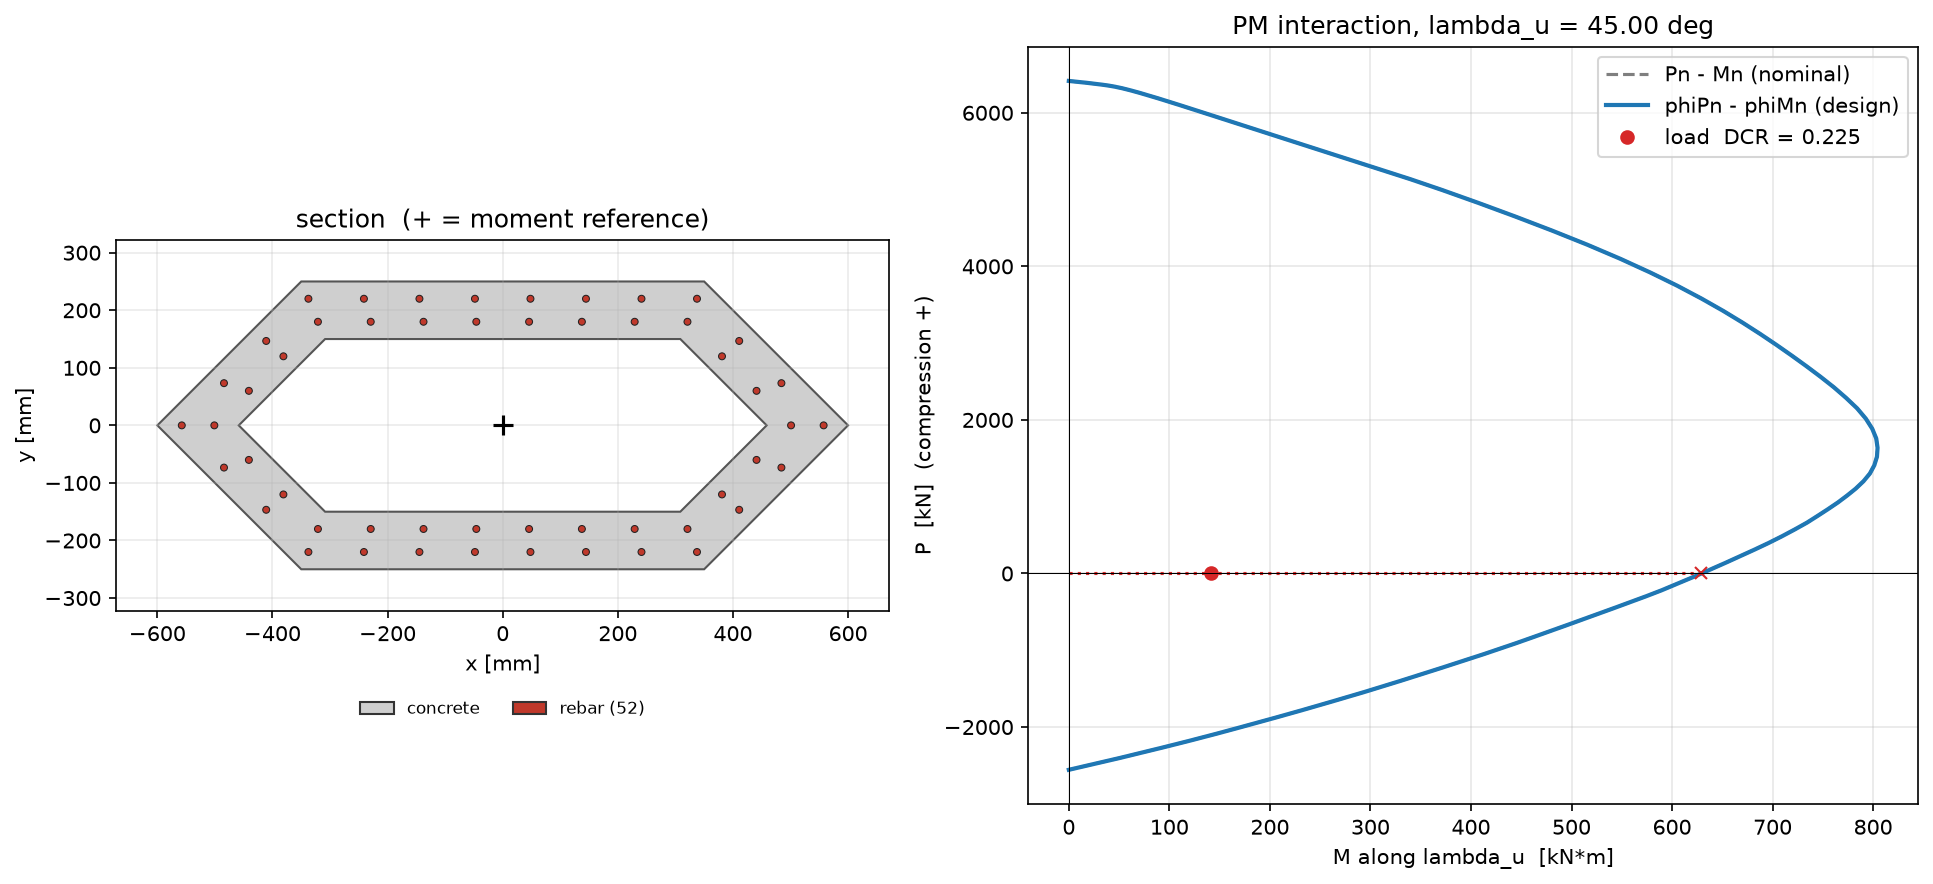

Data behind this chart, as committed beside it:
c_mm, theta_deg, Pn_kN, Mnx_kNm, Mny_kNm, Mn_kNm, eps_t, phi, phiPn_kN, phiMn_kNm
inf, nan, 6415, 0, 0, 0, -0.002, 1, 6415, 0
13000, 75.24, 6406, 5.178, 5.178, 7.323, -0.001946, 1, 6406, 7.323
12600, 75.25, 6405, 5.35, 5.35, 7.566, -0.001944, 1, 6405, 7.566
12213, 75.25, 6405, 5.528, 5.528, 7.817, -0.001942, 1, 6405, 7.817
11837, 75.25, 6405, 5.712, 5.712, 8.077, -0.00194, 1, 6405, 8.077
11473, 75.25, 6404, 5.902, 5.902, 8.347, -0.001938, 1, 6404, 8.347
11121, 75.25, 6404, 6.099, 6.099, 8.625, -0.001936, 1, 6404, 8.625
10779, 75.25, 6403, 6.303, 6.303, 8.914, -0.001934, 1, 6403, 8.914
10447, 75.25, 6403, 6.514, 6.514, 9.212, -0.001932, 1, 6403, 9.212
10126, 75.25, 6403, 6.733, 6.733, 9.521, -0.00193, 1, 6403, 9.521
9815, 75.25, 6402, 6.959, 6.959, 9.841, -0.001927, 1, 6402, 9.841
9513, 75.25, 6402, 7.193, 7.193, 10.17, -0.001925, 1, 6402, 10.17
9220, 75.25, 6401, 7.436, 7.436, 10.52, -0.001923, 1, 6401, 10.52
8937, 75.25, 6401, 7.687, 7.687, 10.87, -0.00192, 1, 6401, 10.87
8662, 75.25, 6400, 7.948, 7.948, 11.24, -0.001917, 1, 6400, 11.24
8396, 75.25, 6400, 8.217, 8.217, 11.62, -0.001915, 1, 6400, 11.62
8138, 75.25, 6399, 8.497, 8.497, 12.02, -0.001912, 1, 6399, 12.02
7888, 75.26, 6398, 8.787, 8.787, 12.43, -0.001909, 1, 6398, 12.43
7645, 75.26, 6398, 9.087, 9.087, 12.85, -0.001906, 1, 6398, 12.85
7410, 75.26, 6397, 9.398, 9.398, 13.29, -0.001903, 1, 6397, 13.29
7182, 75.26, 6397, 9.721, 9.721, 13.75, -0.0019, 1, 6397, 13.75
6961, 75.26, 6396, 10.06, 10.06, 14.22, -0.001896, 1, 6396, 14.22
6747, 75.26, 6395, 10.4, 10.4, 14.71, -0.001893, 1, 6395, 14.71
6540, 75.26, 6394, 10.76, 10.76, 15.22, -0.001889, 1, 6394, 15.22
6339, 75.26, 6394, 11.14, 11.14, 15.75, -0.001886, 1, 6394, 15.75
6144, 75.26, 6393, 11.52, 11.52, 16.3, -0.001882, 1, 6393, 16.3
5955, 75.26, 6392, 11.93, 11.93, 16.86, -0.001878, 1, 6392, 16.86
5772, 75.27, 6391, 12.34, 12.34, 17.45, -0.001874, 1, 6391, 17.45
5594, 75.27, 6390, 12.78, 12.78, 18.07, -0.00187, 1, 6390, 18.07
5422, 75.27, 6389, 13.23, 13.23, 18.7, -0.001865, 1, 6389, 18.7
5256, 75.27, 6388, 13.69, 13.69, 19.37, -0.001861, 1, 6388, 19.37
5094, 75.27, 6387, 14.18, 14.18, 20.05, -0.001856, 1, 6387, 20.05
4937, 75.27, 6386, 14.68, 14.68, 20.77, -0.001851, 1, 6386, 20.77
4786, 75.27, 6385, 15.21, 15.21, 21.51, -0.001846, 1, 6385, 21.51
4638, 75.28, 6384, 15.75, 15.75, 22.28, -0.001841, 1, 6384, 22.28
4496, 75.28, 6383, 16.32, 16.32, 23.08, -0.001836, 1, 6383, 23.08
4358, 75.28, 6381, 16.91, 16.91, 23.91, -0.00183, 1, 6381, 23.91
4224, 75.28, 6380, 17.52, 17.52, 24.78, -0.001824, 1, 6380, 24.78
4094, 75.28, 6378, 18.16, 18.16, 25.69, -0.001818, 1, 6378, 25.69
3968, 75.28, 6377, 18.83, 18.83, 26.63, -0.001812, 1, 6377, 26.63
3846, 75.28, 6375, 19.52, 19.52, 27.61, -0.001806, 1, 6375, 27.61
3728, 75.29, 6374, 20.24, 20.24, 28.63, -0.001799, 1, 6374, 28.63
3613, 75.29, 6372, 20.99, 20.99, 29.69, -0.001792, 1, 6372, 29.69
3502, 75.29, 6370, 21.78, 21.78, 30.8, -0.001785, 1, 6370, 30.8
3394, 75.29, 6368, 22.59, 22.59, 31.95, -0.001778, 1, 6368, 31.95
3290, 75.29, 6366, 23.45, 23.45, 33.16, -0.00177, 1, 6366, 33.16
3189, 75.3, 6364, 24.33, 24.33, 34.41, -0.001762, 1, 6364, 34.41
3091, 75.29, 6362, 25.24, 25.24, 35.69, -0.001754, 1, 6362, 35.69
2996, 75.28, 6359, 26.17, 26.17, 37.02, -0.001745, 1, 6359, 37.02
2904, 75.28, 6357, 27.15, 27.15, 38.4, -0.001736, 1, 6357, 38.4
2814, 75.27, 6354, 28.15, 28.15, 39.81, -0.001727, 1, 6354, 39.81
2728, 75.26, 6351, 29.19, 29.19, 41.28, -0.001717, 1, 6351, 41.28
2644, 75.25, 6348, 30.27, 30.27, 42.8, -0.001707, 1, 6348, 42.8
2563, 75.24, 6344, 31.36, 31.36, 44.35, -0.001696, 1, 6344, 44.35
2484, 75.21, 6340, 32.47, 32.47, 45.92, -0.001685, 1, 6340, 45.92
2407, 75.19, 6336, 33.63, 33.63, 47.56, -0.001674, 1, 6336, 47.56
2333, 75.16, 6331, 34.83, 34.83, 49.26, -0.001662, 1, 6331, 49.26
2262, 75.15, 6326, 36.06, 36.06, 50.99, -0.00165, 1, 6326, 50.99
2192, 75.13, 6321, 37.35, 37.35, 52.82, -0.001637, 1, 6321, 52.82
2125, 75.11, 6315, 38.68, 38.68, 54.7, -0.001623, 1, 6315, 54.7
... 142 more rows
